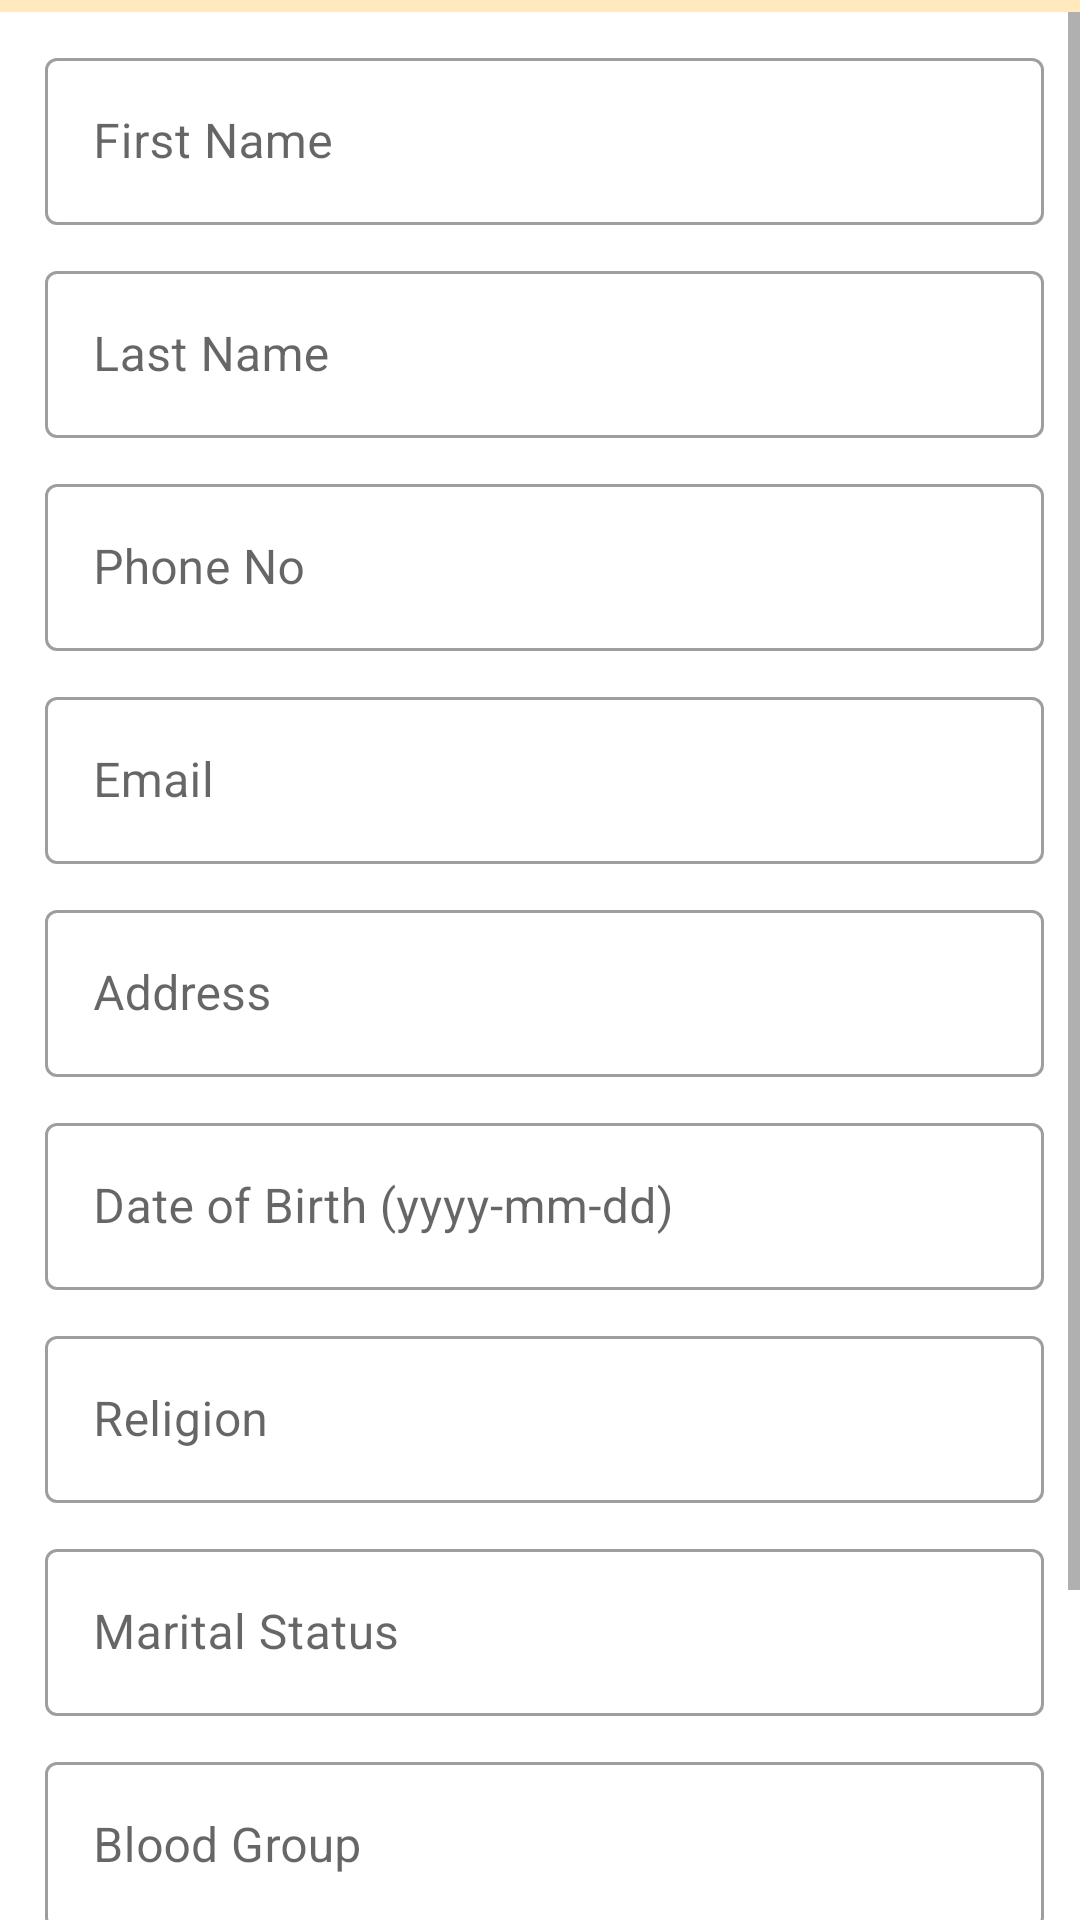

Here is an Android app screen rendered from its layout file. Give the layout XML and the strings, colors and styles it references.
<!-- AndroidManifest.xml: application theme Theme.Oms -->
<!-- res/layout/fragment_profile_edit.xml -->
<?xml version="1.0" encoding="utf-8"?>
<LinearLayout xmlns:android="http://schemas.android.com/apk/res/android"
    xmlns:app="http://schemas.android.com/apk/res-auto"
    xmlns:tools="http://schemas.android.com/tools"
    android:layout_width="match_parent"
    android:layout_height="match_parent"
    android:orientation="vertical"
    tools:context=".fragment.ProfileEditFragment">

    <com.google.android.material.progressindicator.LinearProgressIndicator
        android:id="@+id/profileProgressBar"
        android:layout_width="match_parent"
        android:layout_height="wrap_content" />

    <ScrollView
        android:id="@+id/scrollView2"
        android:layout_width="match_parent"
        android:layout_height="wrap_content">


        <LinearLayout
            android:layout_width="match_parent"
            android:layout_height="wrap_content"
            android:layout_marginTop="10dp"
            android:layout_marginLeft="15dp"
            android:layout_marginRight="12dp"
            android:orientation="vertical"
            android:layout_marginStart="15dp"
            android:layout_marginEnd="12dp">



            <com.google.android.material.textfield.TextInputLayout
                android:layout_width="match_parent"
                android:layout_height="wrap_content"
                app:endIconMode="clear_text"
                app:hintTextColor = "@color/app_background_dark_blue"
                android:hint="First Name"
                style="@style/Widget.MaterialComponents.TextInputLayout.OutlinedBox">
                <com.google.android.material.textfield.TextInputEditText
                    android:id="@+id/profile_edit_firstname"
                    android:layout_width="match_parent"
                    android:layout_height="wrap_content"
                    />
            </com.google.android.material.textfield.TextInputLayout>
            <com.google.android.material.textfield.TextInputLayout
                android:layout_width="match_parent"
                android:layout_height="wrap_content"
                android:layout_marginTop="10dp"
                app:endIconMode="clear_text"
                app:hintTextColor = "@color/app_background_dark_blue"
                android:hint="Last Name"
                style="@style/Widget.MaterialComponents.TextInputLayout.OutlinedBox">

                <com.google.android.material.textfield.TextInputEditText
                    android:id="@+id/profile_edit_lastname"
                    android:layout_width="match_parent"
                    android:layout_height="wrap_content"
                    />
            </com.google.android.material.textfield.TextInputLayout>
            <com.google.android.material.textfield.TextInputLayout

                android:layout_width="match_parent"
                android:layout_height="wrap_content"
                android:layout_marginTop="10dp"
                app:endIconMode="clear_text"
                app:hintTextColor = "@color/app_background_dark_blue"
                android:hint="Phone No"
                style="@style/Widget.MaterialComponents.TextInputLayout.OutlinedBox">

                <com.google.android.material.textfield.TextInputEditText
                    android:id="@+id/profile_edit_phone"
                    android:layout_width="match_parent"
                    android:layout_height="wrap_content"
                    />
            </com.google.android.material.textfield.TextInputLayout>

            <com.google.android.material.textfield.TextInputLayout
                android:layout_width="match_parent"
                android:layout_height="wrap_content"
                android:layout_marginTop="10dp"
                app:endIconMode="clear_text"
                app:hintTextColor = "@color/app_background_dark_blue"
                android:hint="Email"
                style="@style/Widget.MaterialComponents.TextInputLayout.OutlinedBox">

                <com.google.android.material.textfield.TextInputEditText
                    android:id="@+id/profile_edit_email"
                    android:layout_width="match_parent"
                    android:layout_height="wrap_content"
                    />
            </com.google.android.material.textfield.TextInputLayout>
            <com.google.android.material.textfield.TextInputLayout
                android:layout_width="match_parent"
                android:layout_height="wrap_content"
                android:layout_marginTop="10dp"
                app:endIconMode="clear_text"
                app:hintTextColor = "@color/app_background_dark_blue"
                android:hint="Address"
                style="@style/Widget.MaterialComponents.TextInputLayout.OutlinedBox">

                <com.google.android.material.textfield.TextInputEditText
                    android:id="@+id/profile_edit_address"
                    android:layout_width="match_parent"
                    android:layout_height="wrap_content"
                    />
            </com.google.android.material.textfield.TextInputLayout>
            <com.google.android.material.textfield.TextInputLayout
                android:layout_width="match_parent"
                android:layout_height="wrap_content"
                android:layout_marginTop="10dp"
                app:endIconMode="clear_text"
                app:hintTextColor = "@color/app_background_dark_blue"
                android:hint="Date of Birth (yyyy-mm-dd)"
                style="@style/Widget.MaterialComponents.TextInputLayout.OutlinedBox">

                <com.google.android.material.textfield.TextInputEditText
                    android:id="@+id/profile_edit_dob"
                    android:layout_width="match_parent"
                    android:layout_height="wrap_content"
                    />
            </com.google.android.material.textfield.TextInputLayout>
            <com.google.android.material.textfield.TextInputLayout

                android:layout_width="match_parent"
                android:layout_height="wrap_content"
                app:boxStrokeErrorColor="@color/text_color_red"
                android:layout_marginTop="10dp"
                app:endIconMode="clear_text"
                app:hintTextColor = "@color/app_background_dark_blue"
                android:hint="Religion"
                style="@style/Widget.MaterialComponents.TextInputLayout.OutlinedBox">

                <com.google.android.material.textfield.TextInputEditText
                    android:id="@+id/profile_edit_religion"
                    android:layout_width="match_parent"
                    android:layout_height="wrap_content"
                    />
            </com.google.android.material.textfield.TextInputLayout>
            <com.google.android.material.textfield.TextInputLayout
                android:layout_width="match_parent"
                android:layout_height="wrap_content"
                android:layout_marginTop="10dp"
                android:hint="Marital Status"
                app:endIconMode="clear_text"
                app:hintTextColor = "@color/app_background_dark_blue"
                style="@style/Widget.MaterialComponents.TextInputLayout.OutlinedBox">

                <com.google.android.material.textfield.TextInputEditText
                    android:id="@+id/profile_edit_marital"
                    android:layout_width="match_parent"
                    android:layout_height="wrap_content"
                    />
            </com.google.android.material.textfield.TextInputLayout>
            <com.google.android.material.textfield.TextInputLayout

                android:layout_width="match_parent"
                android:layout_height="wrap_content"
                android:layout_marginTop="10dp"
                app:endIconMode="clear_text"
                app:hintTextColor = "@color/app_background_dark_blue"
                android:hint="Blood Group"
                style="@style/Widget.MaterialComponents.TextInputLayout.OutlinedBox">

                <com.google.android.material.textfield.TextInputEditText
                    android:id="@+id/profile_edit_blood_group"
                    android:layout_width="match_parent"
                    android:layout_height="wrap_content"
                    />
            </com.google.android.material.textfield.TextInputLayout>

            <LinearLayout
                android:gravity="right"
                android:layout_marginTop="20dp"
                android:layout_marginBottom="50dp"
                android:orientation="horizontal"
                android:layout_width="match_parent"
                android:layout_height="wrap_content">
                <Button
                    android:id="@+id/btn_profile_back"
                    android:layout_marginRight="20dp"
                    android:layout_width="wrap_content"
                    android:layout_height="60dp"
                    android:text="Back"
                    android:textAllCaps="true"
                    style="@style/Widget.MaterialComponents.Button"
                    android:textColor="@color/text_color_white" />
                <Button
                    android:id="@+id/btn_profile_edit_update"
                    android:layout_width="wrap_content"
                    android:layout_height="60dp"
                    android:text="Update"
                    android:textAllCaps="true"
                    style="@style/Widget.MaterialComponents.Button"
                    android:textColor="@color/text_color_white" />


            </LinearLayout>


        </LinearLayout>
    </ScrollView>


</LinearLayout>
<!-- resources referenced by this layout -->
<resources>
  <color name="app_background_dark_blue">#FFAB00</color>
  <color name="text_color_red">#FF4081</color>
  <color name="text_color_white">#FFFFFF</color>
  <style name="Theme.Oms" parent="Theme.MaterialComponents.Light.DarkActionBar">
          
          <item name="colorPrimary">@color/app_background_dark_blue</item>
          <item name="colorPrimaryVariant">@color/app_background_dark_blue</item>
          <item name="colorOnPrimary">@color/app_background_dark_blue</item>
          
          <item name="colorSecondary">@color/app_background_dark_blue</item>
          <item name="colorSecondaryVariant">@color/app_background_dark_blue</item>
          <item name="colorOnSecondary">@color/app_background_dark_blue</item>
          
          <item name="android:statusBarColor" tools:targetApi="l">?attr/colorPrimaryVariant</item>
          <item name="android:forceDarkAllowed" tools:targetApi="q">false</item>
          
      </style>
</resources>
